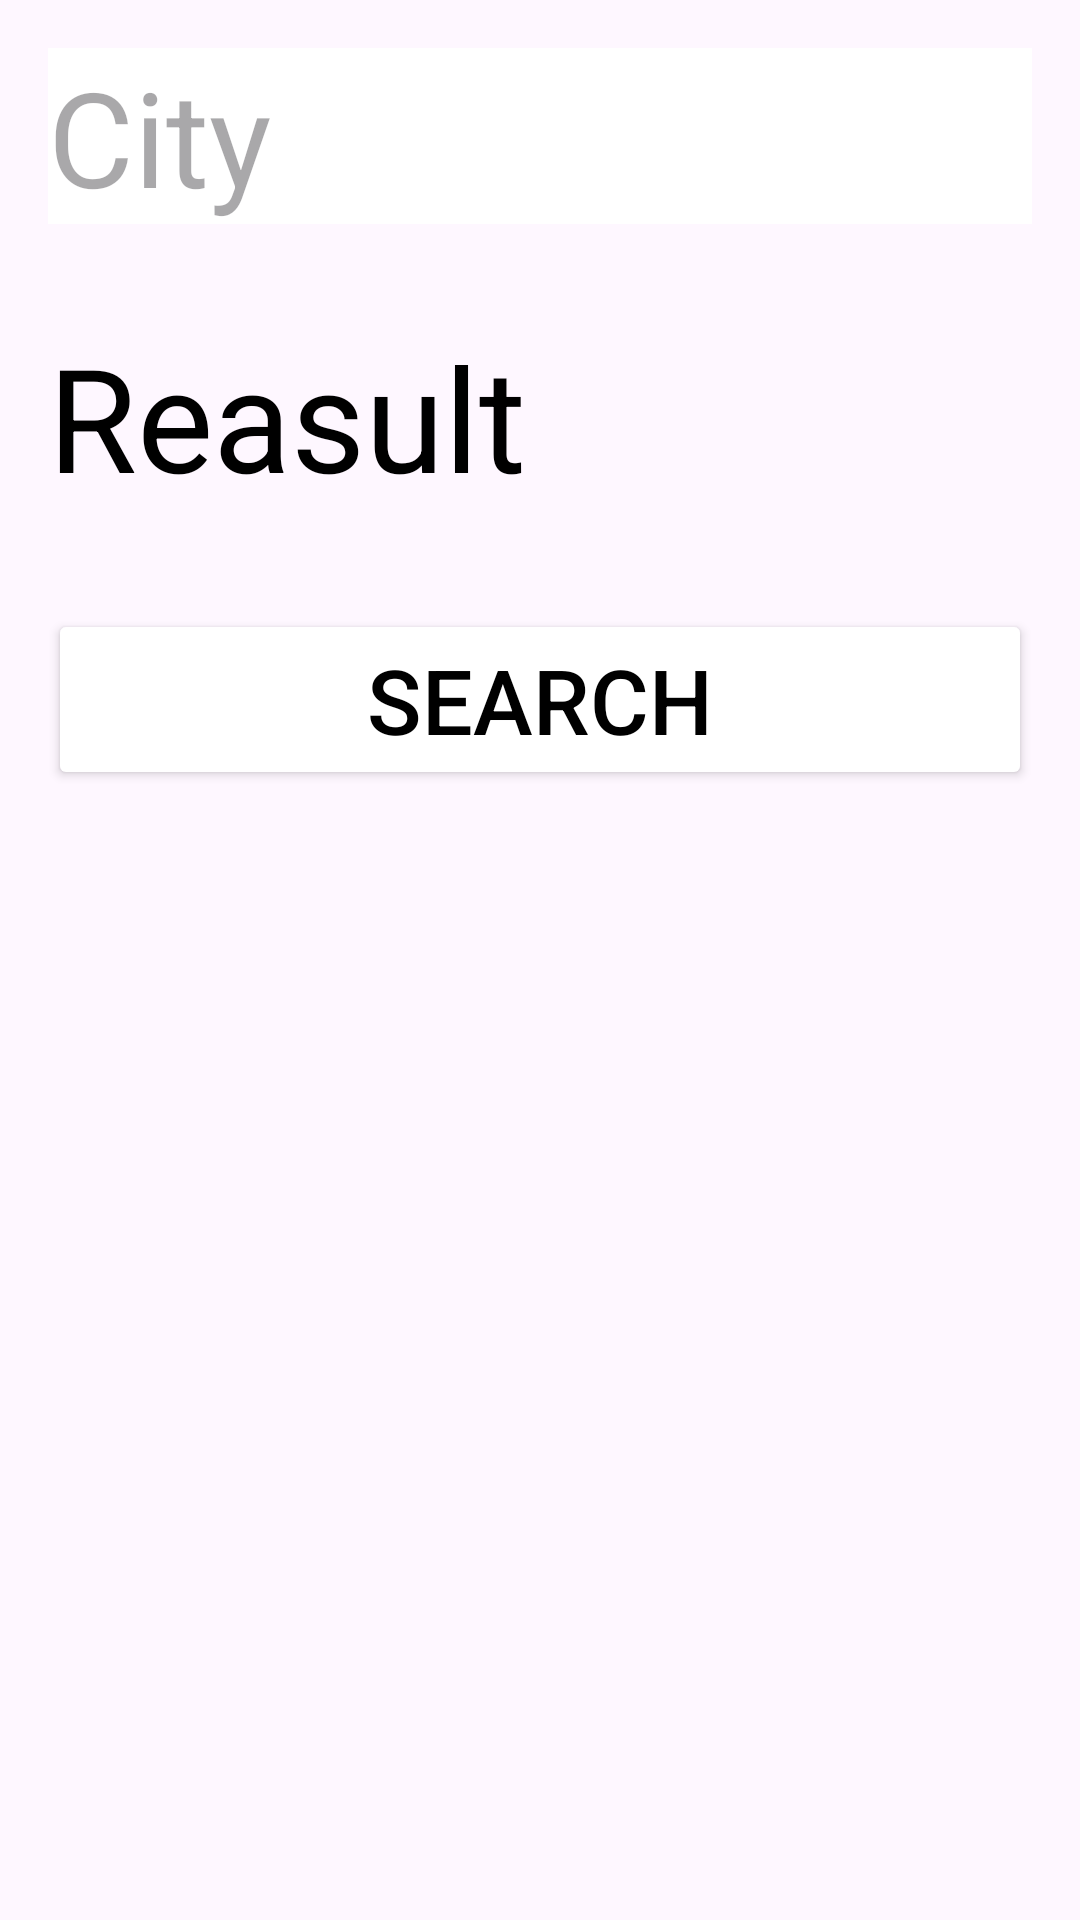

Produce the Android XML layout that renders to this screen, including the resource entries it uses.
<!-- AndroidManifest.xml: application theme Theme.Homework7_5and8_5 -->
<!-- res/layout/activity_main.xml -->
<?xml version="1.0" encoding="utf-8"?>
<LinearLayout xmlns:android="http://schemas.android.com/apk/res/android"
    xmlns:app="http://schemas.android.com/apk/res-auto"
    xmlns:tools="http://schemas.android.com/tools"
    android:layout_width="match_parent"
    android:layout_height="match_parent"
    android:background="@drawable/img"
    android:orientation="vertical"
    tools:context=".MainActivity">
    <EditText
        android:id="@+id/cityEd"
        android:layout_width="match_parent"
        android:layout_height="wrap_content"
        android:textColor="@color/black"
        android:backgroundTint="@color/white"
        android:background="@color/white"
        android:textSize="44sp"
        android:layout_margin="16dp"
        android:hint="City"/>

    <TextView
        android:id="@+id/resultTV"
        android:layout_width="wrap_content"
        android:textColor="@color/black"
        android:layout_height="wrap_content"
        android:textSize="48sp"
        android:layout_margin="16dp"
        android:text="Reasult"
        app:layout_constraintBottom_toBottomOf="parent"
        app:layout_constraintEnd_toEndOf="parent"
        app:layout_constraintStart_toStartOf="parent"
        app:layout_constraintTop_toTopOf="parent" />
    <Button
        android:id="@+id/BtnSearch"
        android:textColor="@color/black"
        android:layout_width="match_parent"
        android:layout_margin="16dp"
        android:layout_height="wrap_content"
        android:backgroundTint="@color/white"
        android:textSize="30sp"
        android:text="Search"/>

</LinearLayout>
<!-- resources referenced by this layout -->
<resources>
  <style name="Theme.Homework7_5and8_5" parent="Base.Theme.Homework7_5and8_5" />
  <style name="Base.Theme.Homework7_5and8_5" parent="Theme.Material3.DayNight.NoActionBar">
          
          
      </style>
  <!-- not gathered from this repository: default colours our renderer supplied (Android Studio template values) -->
  <color name="black">#FF000000</color>
  <color name="white">#FFFFFFFF</color>
</resources>
